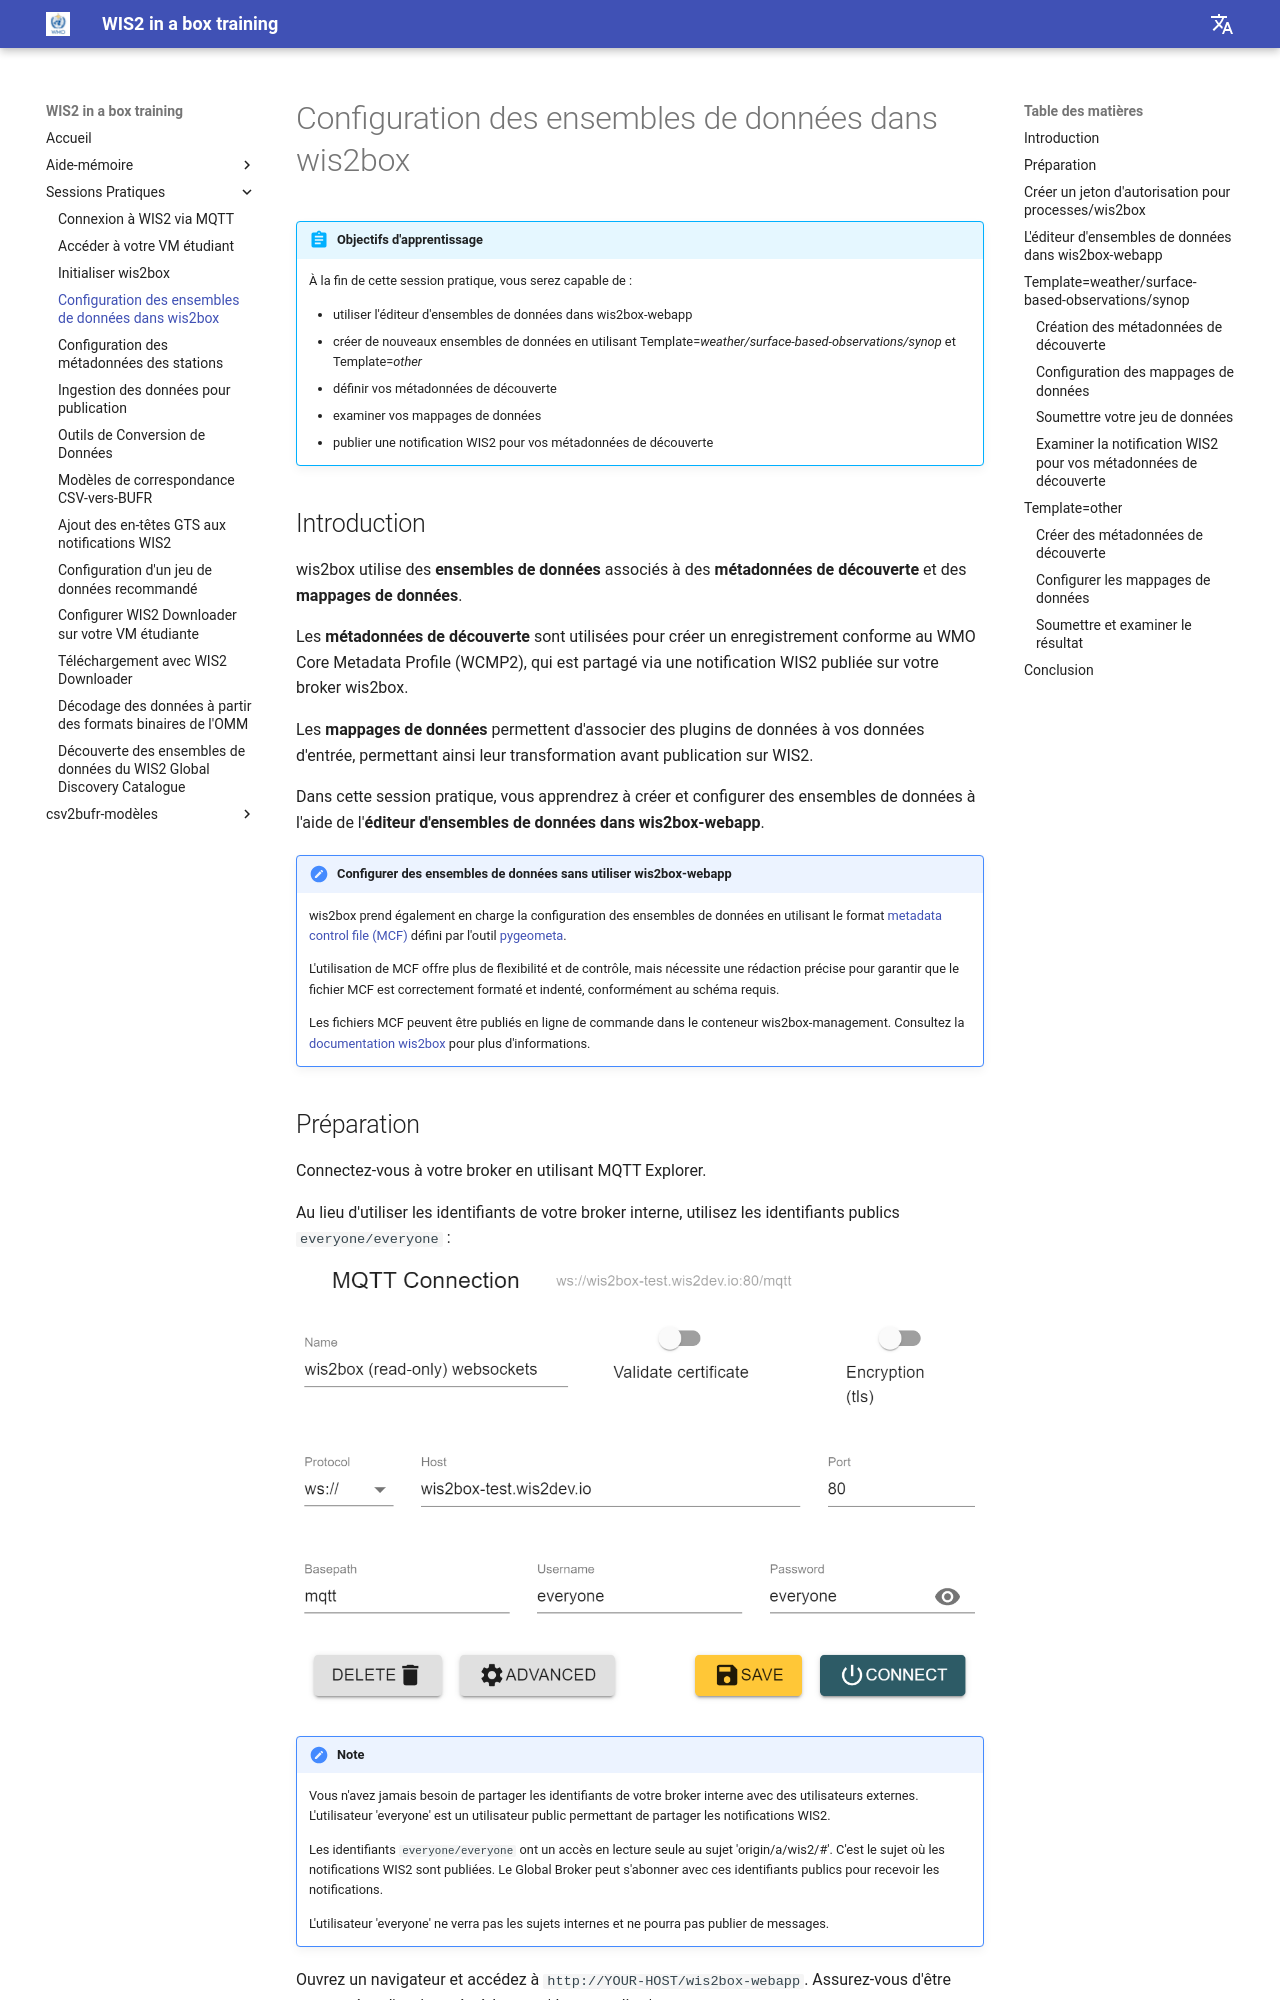

repository: wmo-im/wis2box-training · page: fr/practical-sessions/configuring-wis2box-datasets/index.html · generator: mkdocs

---
title: Configuration des ensembles de données dans wis2box
---

# Configuration des ensembles de données dans wis2box

!!! abstract "Objectifs d'apprentissage"
    À la fin de cette session pratique, vous serez capable de :

    - utiliser l'éditeur d'ensembles de données dans wis2box-webapp
    - créer de nouveaux ensembles de données en utilisant Template=*weather/surface-based-observations/synop* et Template=*other*
    - définir vos métadonnées de découverte
    - examiner vos mappages de données
    - publier une notification WIS2 pour vos métadonnées de découverte

## Introduction

wis2box utilise des **ensembles de données** associés à des **métadonnées de découverte** et des **mappages de données**.

Les **métadonnées de découverte** sont utilisées pour créer un enregistrement conforme au WMO Core Metadata Profile (WCMP2), qui est partagé via une notification WIS2 publiée sur votre broker wis2box.

Les **mappages de données** permettent d'associer des plugins de données à vos données d'entrée, permettant ainsi leur transformation avant publication sur WIS2.

Dans cette session pratique, vous apprendrez à créer et configurer des ensembles de données à l'aide de l'**éditeur d'ensembles de données dans wis2box-webapp**.

!!! note "Configurer des ensembles de données sans utiliser wis2box-webapp"

    wis2box prend également en charge la configuration des ensembles de données en utilisant le format [metadata control file (MCF)](https://geopython.github.io/pygeometa/reference/mcf) défini par l'outil [pygeometa](https://geopython.github.io/pygeometa).
    
    L'utilisation de MCF offre plus de flexibilité et de contrôle, mais nécessite une rédaction précise pour garantir que le fichier MCF est correctement formaté et indenté, conformément au schéma requis.
    
    Les fichiers MCF peuvent être publiés en ligne de commande dans le conteneur wis2box-management. Consultez la [documentation wis2box](https://docs.wis2box.wis.wmo.int/en/latest/reference/running/discovery-metadata.html) pour plus d'informations.
